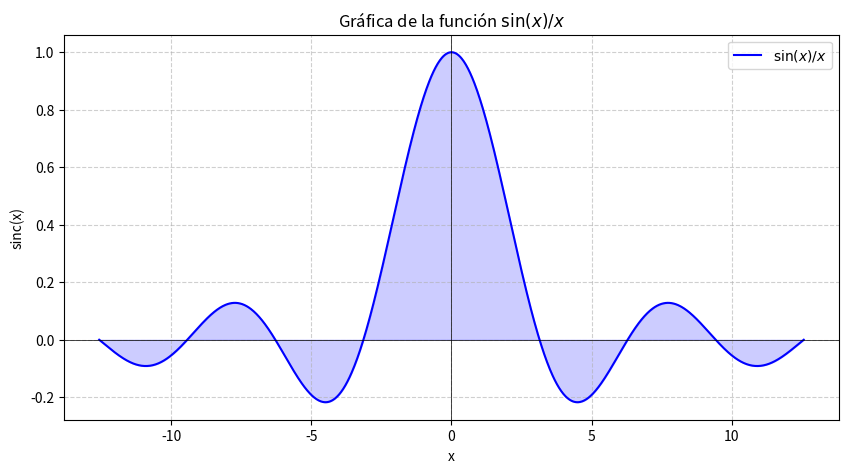

This chart was generated by the following Python code:
import numpy as np
import matplotlib.pyplot as plt

x = np.linspace(-4*np.pi, 4*np.pi, 1000)
y = np.sinc(x/np.pi)

plt.figure(figsize=(10, 5))
plt.plot(x, y, label='$\sin(x)/x$', color='blue')
plt.fill_between(x, y, color='blue', alpha=0.2)
plt.axhline(0, color='black', linewidth=0.5)
plt.axvline(0, color='black', linewidth=0.5)
plt.title('Gráfica de la función $\sin(x)/x$')
plt.xlabel('x')
plt.ylabel('sinc(x)')
plt.grid(True, linestyle='--', alpha=0.6)
plt.legend()
plt.show()

from scipy.integrate import simpson

def integrand(x):
    return np.sinc(x/np.pi)

x = np.linspace(-4*np.pi, 4*np.pi, 1000)
y = integrand(x)

result_simpson = simpson(y, x)
error_simpson = np.abs(result_simpson - np.pi)
print(f"Resultado con Simpson: {result_simpson:.6f}")
print(f"Error estimado: {error_simpson:.6f}")

from scipy.integrate import quad

result_gauss, error_gauss = quad(lambda x: np.sinc(x/np.pi), -4*np.pi, 4*np.pi)

print(f"Resultado con Cuadratura Gaussiana: {result_gauss:.6f}")
print(f"Error estimado: {error_gauss}")